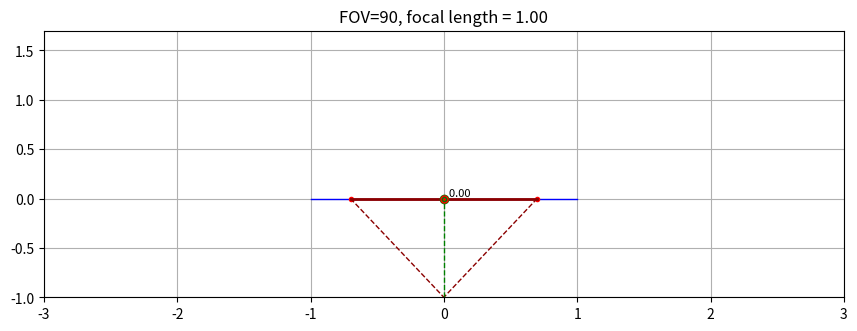

The script that saved this image:
import numpy as np
import matplotlib.pyplot as plt


# global setup
FOV = 90  # degrees
ScreenWidth = 2
HowScale = 3  # how much wider the screen is shown compared to the actual screen width
PlaneWidth = 1.4  # width of the plane at distance = 1
WindowSizeInInches = 10  # window size in 
RotationStrength = 4.5  # how strong the plane rotation is affected by mouse x position

# derived saetup
HalfScreenWidth = ScreenWidth / 2
HalfPlaneWidth = PlaneWidth / 2

planeRotation = 0  # degrees

# drawing
def drawLine(p1, p2, color='green', linestyle='--', linewidth=1):
    ax.plot([p1[0], p2[0]], [p1[1], p2[1]], color=color, linestyle=linestyle, linewidth=linewidth)

def drawPoint(p, color='green', markersize=5, markeredgewidth=2):
    ax.plot(p[0], p[1], marker='o', markersize=markersize, markerfacecolor='none', markeredgecolor=color, markeredgewidth=markeredgewidth)


# math

def createRotationMatrix(angle):
    rad = np.deg2rad(angle)
    c = np.cos(rad)
    s = np.sin(rad)
    return np.array([[c, -s], [s, c]])

def rotatePoint(point, R):
    return R @ point


def createProjectionMatrix2x2(focal_length):
    return np.array([[focal_length, 0], [0, 1]])

def ray_segment_intersection(ray_dir, seg_start, seg_end, eps=1e-9):
    p = np.array([0,0], dtype=float)
    r = np.array(ray_dir, dtype=float)
    q = np.array(seg_start, dtype=float)
    s = np.array(seg_end, dtype=float) - q

    rxs = r[0]*s[1] - r[1]*s[0]
    if abs(rxs) < eps:
        return None  # Parallel or collinear

    q_p = q - p
    t = (q_p[0]*s[1] - q_p[1]*s[0]) / rxs
    u = (q_p[0]*r[1] - q_p[1]*r[0]) / rxs

    if t >= 0 and 0 <= u <= 1:
        intersection = p + t * r
        return intersection
    return None

def angle_between_vectors(v1, v2):
    angle_rad = np.arctan2(v1[0]*v2[1] - v1[1]*v2[0], v1[0]*v2[0] + v1[1]*v2[1])
    angle_deg = np.degrees(angle_rad)
    return angle_deg


# Create a figure and axis
plt.rcParams['keymap.quit'] = []  # or set to a different key, e.g., ['ctrl+q']
plt.rcParams['keymap.fullscreen'] = []  # or set to a different key, e.g., ['ctrl+q']
fig = plt.figure(figsize=(WindowSizeInInches, WindowSizeInInches/HowScale), dpi=200)  # 10×6 inches at 100 DPI → 1000×600 pixels
ax = fig.add_axes([0.1, 0.1, 0.8, 0.8])  # left, bottom, width, height (range 0 to 1)

# Initial line from (0,0) to (0,0)
#line = ax.plot([0, 0], [0, 0], color='red')

mouse = [0,0]

def drawCurrent():
    focal_length = ScreenWidth / (2 * np.tan(np.deg2rad(FOV) / 2))

#limit the mouse position between -1 and 1
    x = np.clip(mouse[0], -1, +1)
    y = mouse[1]

    #control plane rotation with mouse x position
    global planeRotation
    planeRotation = angle_between_vectors([0,1], [x,RotationStrength])  # angle between the two vectors

    ax.clear()
    ax.set_xlim(-HalfScreenWidth*HowScale, HalfScreenWidth*HowScale)
    ax.set_ylim(-focal_length, HalfPlaneWidth+focal_length)
    plt.grid(True)
    plt.title("FOV={:.0f}, focal length = {:.2f}".format(FOV, focal_length))
    # screen
    drawLine([-HalfScreenWidth,0], [HalfScreenWidth,0], color='blue', linestyle='-')
    #plane
    planeOrig = [[-PlaneWidth/2, 0], [PlaneWidth/2, 0]] ## coordinates of the plane in local plane space
    R = createRotationMatrix(planeRotation)
    planeRotated = [rotatePoint(planeOrig[0], R), rotatePoint(planeOrig[1], R)]  # rotated plane coordinates
    drawLine(planeRotated[0], planeRotated[1], color='red', linestyle='-')
    drawPoint(planeRotated[0], color='red', markersize=2)
    drawPoint(planeRotated[1], color='red', markersize=2)

    #projection of the plane on the screen
    P = createProjectionMatrix2x2(focal_length)
    # project the point and normalize by y
    p0 = P @ [planeRotated[0][0], planeRotated[0][1]+focal_length]
    p0[0] = p0[0] / (p0[1])
    p1 = P @ [planeRotated[1][0], planeRotated[1][1]+focal_length]
    p1[0] = p1[0] / (p1[1])
    drawLine([p0[0],0], [p1[0],0], color='darkred', linestyle='-', linewidth=2)

    # draw edges of the projection
    drawLine([p0[0],0], [0,-focal_length], color='darkred', linestyle='--', linewidth=1)
    drawLine([p1[0],0], [0,-focal_length], color='darkred', linestyle='--', linewidth=1)

    #ray to the mouse
    rayMouse = [x,focal_length]
    drawLine([0,-focal_length], [rayMouse[0],rayMouse[1]-focal_length], color='green', linestyle='--', linewidth=1)

    #intersection
    intersection = ray_segment_intersection(rayMouse, [planeRotated[0][0], planeRotated[0][1] + focal_length], [planeRotated[1][0], planeRotated[1][1]+ focal_length])
    if intersection is not None:
        planeIntersection = [intersection[0], intersection[1]-focal_length]
        drawPoint(planeIntersection, markersize=6, markeredgewidth=1)   # actual intersection in world space, for reference. Should match the mouse in plane space (big red dot)

        #mouse in plane space
        Rinv = np.linalg.inv(R)
        mouseInPlaneSpace = Rinv @ planeIntersection
        mouseInPlaneSpace[1] = -mouseInPlaneSpace[1]

        #convert mouse position in plane back to view space
        mouseInPlaneSpaceInViewSpace = R @ mouseInPlaneSpace
        drawPoint(mouseInPlaneSpaceInViewSpace, color='red', markersize=3, markeredgewidth=3)
        ax.text(mouseInPlaneSpaceInViewSpace[0], mouseInPlaneSpaceInViewSpace[1], "  {:.2f}".format(mouseInPlaneSpace[0]/HalfPlaneWidth), color='black', fontsize=8, verticalalignment='bottom')
 

    #mouse in view space
    Pinv = np.linalg.inv(P)
    mouseViewSpace = Pinv @ np.array([x,0])
#    mouseViewSpace[0] = mouseViewSpace[0] / (1+mouseViewSpace[1])
    Rinv = np.linalg.inv(R)
    mouseInPlaneSpace = Rinv @ mouseViewSpace
    mouseInPlaneSpace[1] = -mouseInPlaneSpace[1]  # flip y to match the drawing coordinates
#    drawPoint(mouseInPlaneSpace, markersize=5)


    # mouse
#    drawLine([0,-focal_length], [x,y])
#    drawPoint([x,y])
    # mouse projection on the screen
    drawPoint([rayMouse[0],rayMouse[1]-focal_length], markersize=3, markeredgewidth=1)

    fig.canvas.draw_idle()         # Redraw efficiently


# Event handler for mouse movement
def on_mouse_move(event):
    global mouse
    if event.inaxes == ax:  # Only update if inside the plot
        mouse = [event.xdata, event.ydata]
        drawCurrent()

def on_key(event):
    global planeRotation, FOV
    if event.key == 'e':
        if planeRotation > -30:
            planeRotation -= 1
    elif event.key == 'q':
        if planeRotation < 30:
            planeRotation += 1
    elif event.key == 'f':
        if FOV > 50:
            FOV -= 1
    elif event.key == 'F':
        if FOV <130:
            FOV += 1
    drawCurrent()

# Connect the event
fig.canvas.mpl_connect('motion_notify_event', on_mouse_move)
fig.canvas.mpl_connect('key_press_event', on_key)

# initial draw
mouse = [0,0]
drawCurrent()
plt.show()
